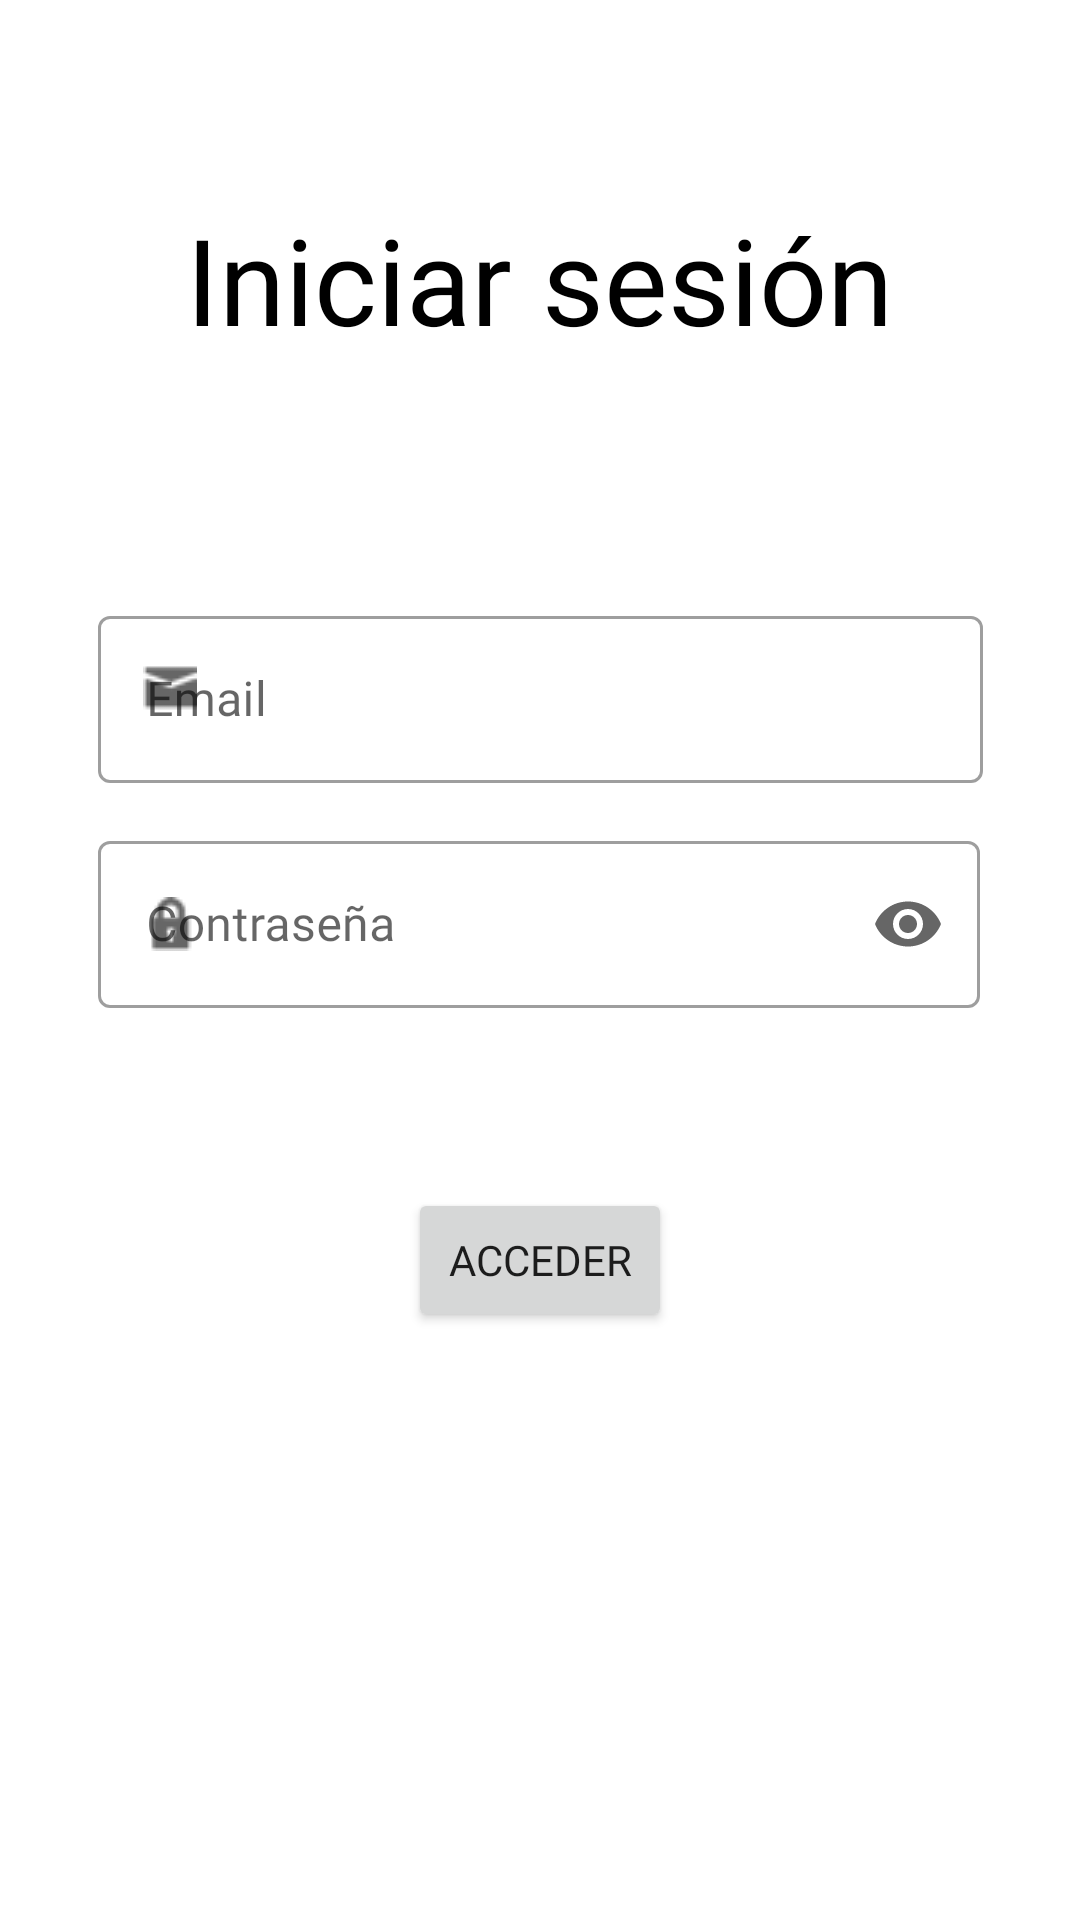

Android layout source for this screen:
<!-- AndroidManifest.xml: application theme Theme.UD2_ej -->
<!-- res/layout/fragment_login.xml -->
<?xml version="1.0" encoding="utf-8"?>
<FrameLayout xmlns:android="http://schemas.android.com/apk/res/android"
    xmlns:app="http://schemas.android.com/apk/res-auto"
    xmlns:tools="http://schemas.android.com/tools"
    android:layout_width="match_parent"
    android:layout_height="match_parent"
    android:background="@drawable/fondo"
    tools:context=".Login">

    
    <LinearLayout
        android:layout_width="match_parent"
        android:layout_height="186dp"
        android:gravity="center">

        <TextView
            android:layout_width="wrap_content"
            android:layout_height="wrap_content"
            android:layout_gravity="center"
            android:fontFamily="@font/roboto"
            android:gravity="center"
            android:text="Iniciar sesión"
            android:textColor="@color/black"
            android:textSize="40dp" />

    </LinearLayout>

    <androidx.constraintlayout.widget.ConstraintLayout
        android:layout_width="match_parent"
        android:layout_height="match_parent">

        <com.google.android.material.textfield.TextInputLayout
            android:id="@+id/textInputLayout"
            style="@style/Widget.MaterialComponents.TextInputLayout.OutlinedBox"
            android:layout_width="wrap_content"
            android:layout_height="wrap_content"
            android:layout_marginTop="200dp"
            android:ems="10"
            android:hint="@string/field_email"
            android:inputType="textEmailAddress"
            android:minHeight="48dp"
            app:layout_constraintEnd_toEndOf="parent"
            app:layout_constraintStart_toStartOf="parent"
            app:layout_constraintTop_toTopOf="parent"
            app:startIconDrawable="@drawable/correo">

            <com.google.android.material.textfield.TextInputEditText
                android:id="@+id/id_email"
                android:layout_width="295dp"
                android:layout_height="wrap_content"
                android:fontFamily="@font/roboto" />
        </com.google.android.material.textfield.TextInputLayout>


        <com.google.android.material.textfield.TextInputLayout
            android:id="@+id/textInputLayout2"
            style="@style/Widget.MaterialComponents.TextInputLayout.OutlinedBox"
            android:layout_width="wrap_content"
            android:layout_height="wrap_content"
            android:layout_marginTop="14dp"
            android:ems="10"
            android:hint="@string/field_password"
            android:inputType="textPassword"
            android:minHeight="48dp"
            app:endIconMode="password_toggle"
            app:layout_constraintEnd_toEndOf="parent"
            app:layout_constraintHorizontal_bias="0.497"
            app:layout_constraintStart_toStartOf="parent"
            app:layout_constraintTop_toBottomOf="@+id/textInputLayout"
            app:startIconDrawable="@drawable/pass">

            <com.google.android.material.textfield.TextInputEditText
                android:id="@+id/id_password"
                android:layout_width="294dp"
                android:layout_height="wrap_content"
                android:fontFamily="@font/roboto"
                android:inputType="textPassword" />
        </com.google.android.material.textfield.TextInputLayout>

        <Button
            android:id="@+id/btn_Login"
            android:layout_width="wrap_content"
            android:layout_height="wrap_content"
            android:layout_marginTop="60dp"
            android:fontFamily="@font/roboto"
            android:text="Acceder"
            app:layout_constraintEnd_toEndOf="parent"
            app:layout_constraintStart_toStartOf="parent"
            app:layout_constraintTop_toBottomOf="@+id/textInputLayout2" />
    </androidx.constraintlayout.widget.ConstraintLayout>

</FrameLayout>
<!-- resources referenced by this layout -->
<resources>
  <color name="black">#FF000000</color>
  <!-- drawable correo: png bitmap (drawable, 261 bytes) -->
  <!-- drawable pass: png bitmap (drawable, 355 bytes) -->
  <string name="field_email">Email</string>
  <string name="field_password">Contraseña</string>
  <style name="Theme.UD2_ej" parent="Theme.MaterialComponents.DayNight.DarkActionBar">
          
          <item name="colorPrimary">@color/black</item>
          <item name="colorPrimaryVariant">@color/black_60</item>
          <item name="colorOnPrimary">@color/white</item>
          
          <item name="colorSecondary">@color/teal_200</item>
          <item name="colorSecondaryVariant">@color/teal_700</item>
          <item name="colorOnSecondary">@color/white</item>
          
          <item name="android:statusBarColor">?attr/colorPrimaryVariant</item>
          
      </style>
  <color name="black_60">#424242</color>
  <color name="white">#FFFFFFFF</color>
  <color name="teal_200">#FF03DAC5</color>
  <color name="teal_700">#FF018786</color>
</resources>
